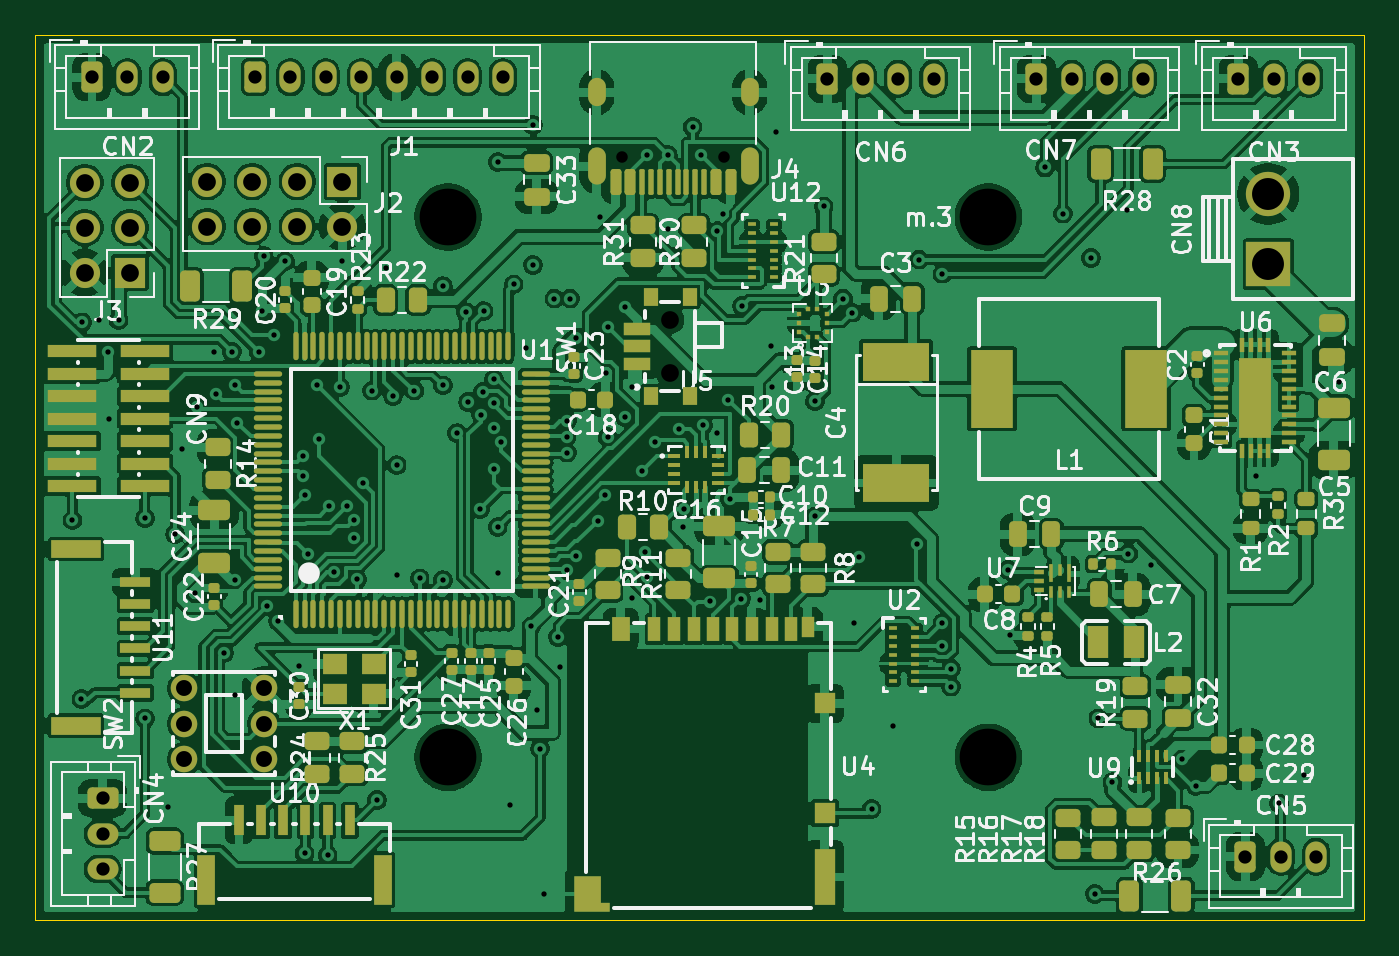
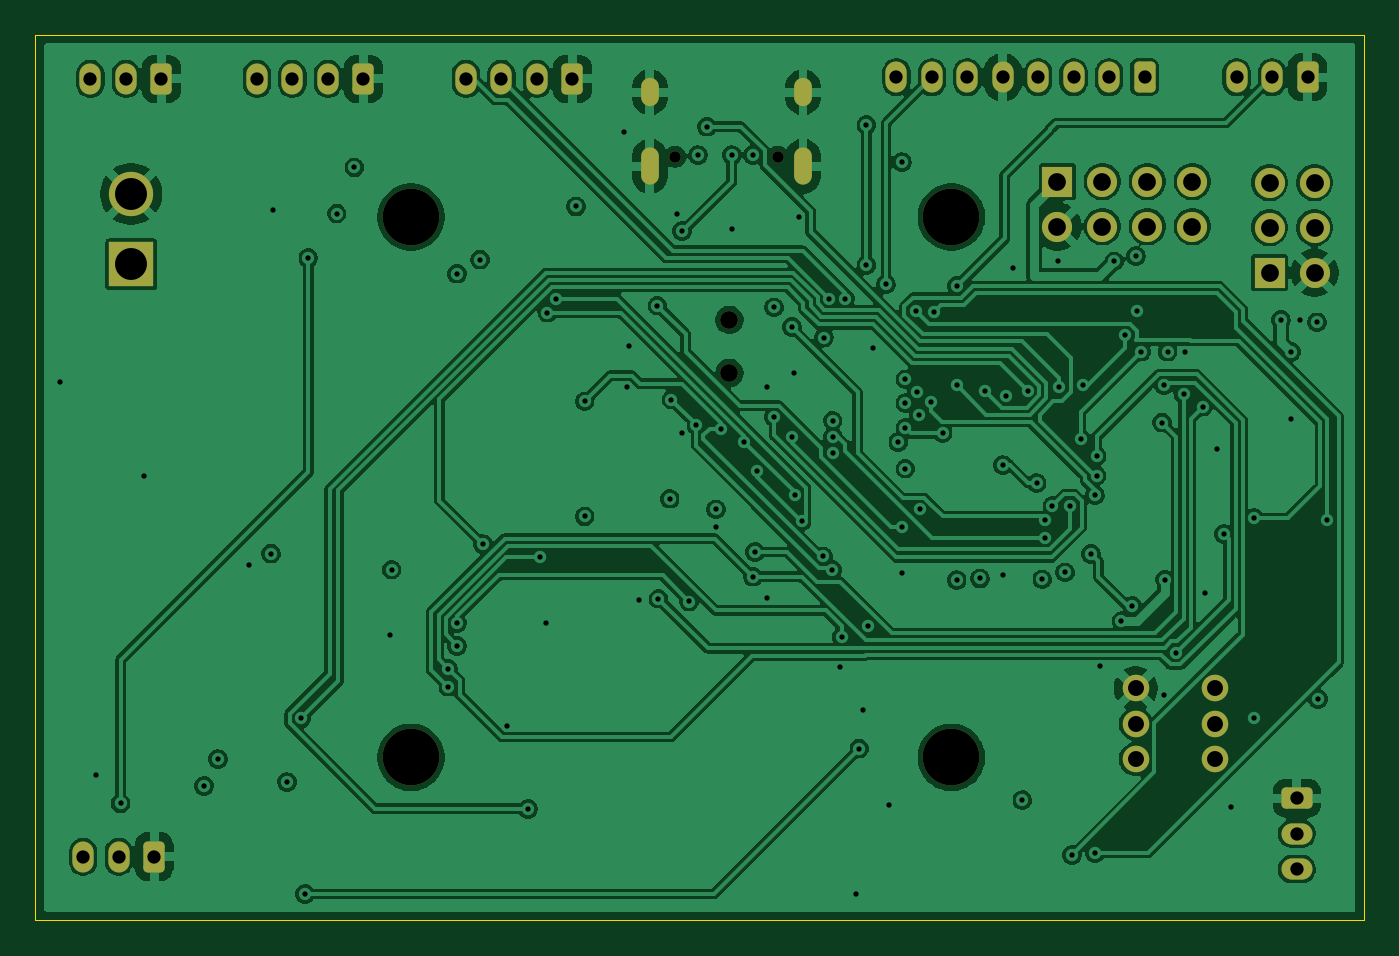
Circuit board: 13 layer files. Board 75.0 x 50.0 mm.
- bottom_copper: DronePCB-CuBottom.gbr (227820 bytes)
- inner_copper: DronePCB-CuIn1.gbr (258327 bytes)
- inner_copper: DronePCB-CuIn2.gbr (234562 bytes)
- top_copper: DronePCB-CuTop.gbr (461675 bytes)
- outline: DronePCB-EdgeCuts.gbr (610 bytes)
- bottom_mask: DronePCB-MaskBottom.gbr (3552 bytes)
- top_mask: DronePCB-MaskTop.gbr (18907 bytes)
- drill: DronePCB-NPTH.drl (580 bytes)
- drill: DronePCB-PTH.drl (4125 bytes)
- paste: DronePCB-PasteBottom.gbr (453 bytes)
- paste: DronePCB-PasteTop.gbr (16780 bytes)
- bottom_silk: DronePCB-SilkBottom.gbr (3562 bytes)
- top_silk: DronePCB-SilkTop.gbr (188973 bytes)

=== bottom_copper: DronePCB-CuBottom.gbr (227820 bytes, source omitted) ===
=== inner_copper: DronePCB-CuIn1.gbr (258327 bytes, source omitted) ===
=== inner_copper: DronePCB-CuIn2.gbr (234562 bytes, source omitted) ===
=== top_copper: DronePCB-CuTop.gbr (461675 bytes, source omitted) ===
=== outline: DronePCB-EdgeCuts.gbr ===
%TF.GenerationSoftware,KiCad,Pcbnew,10.0.8*%
%TF.CreationDate,2026-11-17T21:37:12-06:00*%
%TF.ProjectId,DronePCB,44726f6e-6550-4434-922e-6b696361645f,rev?*%
%TF.SameCoordinates,Original*%
%TF.FileFunction,Profile,NP*%
%FSLAX46Y46*%
G04 Gerber Fmt 4.6, Leading zero omitted, Abs format (unit mm)*
G04 Created by KiCad (PCBNEW 10.0.8) date 2026-11-17 21:37:12*
%MOMM*%
%LPD*%
G01*
G04 APERTURE LIST*
%TA.AperFunction,Profile*%
%ADD10C,0.050000*%
%TD*%
G04 APERTURE END LIST*
D10*
X116800000Y-74000000D02*
X191800000Y-74000000D01*
X191800000Y-124000000D01*
X116800000Y-124000000D01*
X116800000Y-74000000D01*
M02*

=== bottom_mask: DronePCB-MaskBottom.gbr ===
%TF.GenerationSoftware,KiCad,Pcbnew,10.0.8*%
%TF.CreationDate,2026-11-17T21:37:12-06:00*%
%TF.ProjectId,DronePCB,44726f6e-6550-4434-922e-6b696361645f,rev?*%
%TF.SameCoordinates,Original*%
%TF.FileFunction,Soldermask,Bot*%
%TF.FilePolarity,Negative*%
%FSLAX46Y46*%
G04 Gerber Fmt 4.6, Leading zero omitted, Abs format (unit mm)*
G04 Created by KiCad (PCBNEW 10.0.8) date 2026-11-17 21:37:12*
%MOMM*%
%LPD*%
G01*
G04 APERTURE LIST*
G04 Aperture macros list*
%AMRoundRect*
0 Rectangle with rounded corners*
0 $1 Rounding radius*
0 $2 $3 $4 $5 $6 $7 $8 $9 X,Y pos of 4 corners*
0 Add a 4 corners polygon primitive as box body*
4,1,4,$2,$3,$4,$5,$6,$7,$8,$9,$2,$3,0*
0 Add four circle primitives for the rounded corners*
1,1,$1+$1,$2,$3*
1,1,$1+$1,$4,$5*
1,1,$1+$1,$6,$7*
1,1,$1+$1,$8,$9*
0 Add four rect primitives between the rounded corners*
20,1,$1+$1,$2,$3,$4,$5,0*
20,1,$1+$1,$4,$5,$6,$7,0*
20,1,$1+$1,$6,$7,$8,$9,0*
20,1,$1+$1,$8,$9,$2,$3,0*%
G04 Aperture macros list end*
%ADD10C,3.200000*%
%ADD11R,2.500000X2.500000*%
%ADD12C,2.500000*%
%ADD13C,0.650000*%
%ADD14O,1.000000X2.100000*%
%ADD15O,1.000000X1.600000*%
%ADD16C,1.500000*%
%ADD17RoundRect,0.250000X-0.625000X0.350000X-0.625000X-0.350000X0.625000X-0.350000X0.625000X0.350000X0*%
%ADD18O,1.750000X1.200000*%
%ADD19RoundRect,0.250000X-0.350000X-0.625000X0.350000X-0.625000X0.350000X0.625000X-0.350000X0.625000X0*%
%ADD20O,1.200000X1.750000*%
%ADD21R,1.700000X1.700000*%
%ADD22C,1.700000*%
%ADD23C,1.000000*%
G04 APERTURE END LIST*
D10*
%TO.C,REF\u002A\u002A*%
X140100000Y-114800000D03*
%TD*%
D11*
%TO.C,CN8*%
X186400000Y-86960000D03*
D12*
X186400000Y-83000000D03*
%TD*%
D13*
%TO.C,J4*%
X155690000Y-80900000D03*
X149910000Y-80900000D03*
D14*
X157120000Y-81430000D03*
D15*
X157120000Y-77250000D03*
D14*
X148480000Y-81430000D03*
D15*
X148480000Y-77250000D03*
%TD*%
D10*
%TO.C,m.3*%
X170600000Y-84300000D03*
%TD*%
D16*
%TO.C,SW2*%
X129700000Y-114900000D03*
X129700000Y-112900000D03*
X129700000Y-110900000D03*
X125200000Y-114900000D03*
X125200000Y-112900000D03*
X125200000Y-110900000D03*
%TD*%
D17*
%TO.C,CN4*%
X120600000Y-117100000D03*
D18*
X120600000Y-119100000D03*
X120600000Y-121100000D03*
%TD*%
D19*
%TO.C,CN5*%
X185100000Y-120400000D03*
D20*
X187100000Y-120400000D03*
X189100000Y-120400000D03*
%TD*%
D10*
%TO.C,REF\u002A\u002A*%
X170600000Y-114800000D03*
%TD*%
D19*
%TO.C,CN6*%
X161500000Y-76500000D03*
D20*
X163500000Y-76500000D03*
X165500000Y-76500000D03*
X167500000Y-76500000D03*
%TD*%
D21*
%TO.C,J3*%
X122140000Y-87440000D03*
D22*
X119600000Y-87440000D03*
X122140000Y-84900000D03*
X119600000Y-84900000D03*
X122140000Y-82360000D03*
X119600000Y-82360000D03*
%TD*%
D19*
%TO.C,CN7*%
X173300000Y-76500000D03*
D20*
X175300000Y-76500000D03*
X177300000Y-76500000D03*
X179300000Y-76500000D03*
%TD*%
D10*
%TO.C,REF\u002A\u002A*%
X140100000Y-84300000D03*
%TD*%
D21*
%TO.C,J2*%
X134120000Y-82300000D03*
D22*
X134120000Y-84840000D03*
X131580000Y-82300000D03*
X131580000Y-84840000D03*
X129040000Y-82300000D03*
X129040000Y-84840000D03*
X126500000Y-82300000D03*
X126500000Y-84840000D03*
%TD*%
D19*
%TO.C,CN3*%
X184700000Y-76500000D03*
D20*
X186700000Y-76500000D03*
X188700000Y-76500000D03*
%TD*%
D19*
%TO.C,CN2*%
X120000000Y-76400000D03*
D20*
X122000000Y-76400000D03*
X124000000Y-76400000D03*
%TD*%
D19*
%TO.C,J1*%
X129200000Y-76400000D03*
D20*
X131200000Y-76400000D03*
X133200000Y-76400000D03*
X135200000Y-76400000D03*
X137200000Y-76400000D03*
X139200000Y-76400000D03*
X141200000Y-76400000D03*
X143200000Y-76400000D03*
%TD*%
D23*
%TO.C,SW1*%
X152630000Y-93100000D03*
X152630000Y-90100000D03*
%TD*%
M02*

=== top_mask: DronePCB-MaskTop.gbr (18907 bytes, source omitted) ===
=== drill: DronePCB-NPTH.drl ===
M48
; DRILL file KiCad 10.0.8 date 2026-11-17T21:37:12
; FORMAT={-:-/ absolute / inch / decimal}
; #@! TF.CreationDate,2026-11-17T21:37:12-06:00
; #@! TF.GenerationSoftware,Kicad,Pcbnew,10.0.8
; #@! TF.FileFunction,NonPlated,1,4,NPTH
FMAT,2
INCH
; #@! TA.AperFunction,NonPlated,NPTH,ComponentDrill
T1C0.0256
; #@! TA.AperFunction,NonPlated,NPTH,ComponentDrill
T2C0.0394
; #@! TA.AperFunction,NonPlated,NPTH,ComponentDrill
T3C0.1260
%
G90
G05
T1
X5.902Y-3.185
X6.1295Y-3.185
T2
X6.0091Y-3.5472
X6.0091Y-3.6654
T3
X5.5157Y-3.3189
X5.5157Y-4.5197
X6.7165Y-3.3189
X6.7165Y-4.5197
M30

=== drill: DronePCB-PTH.drl ===
M48
; DRILL file KiCad 10.0.8 date 2026-11-17T21:37:12
; FORMAT={-:-/ absolute / inch / decimal}
; #@! TF.CreationDate,2026-11-17T21:37:12-06:00
; #@! TF.GenerationSoftware,Kicad,Pcbnew,10.0.8
; #@! TF.FileFunction,Plated,1,4,PTH
FMAT,2
INCH
; #@! TA.AperFunction,Plated,PTH,ViaDrill
T1C0.0118
; #@! TA.AperFunction,Plated,PTH,ComponentDrill
T2C0.0236
; #@! TA.AperFunction,Plated,PTH,ComponentDrill
T3C0.0295
; #@! TA.AperFunction,Plated,PTH,ComponentDrill
T4C0.0354
; #@! TA.AperFunction,Plated,PTH,ComponentDrill
T5C0.0394
; #@! TA.AperFunction,Plated,PTH,ComponentDrill
T6C0.0709
%
G90
G05
T1
X4.6811Y-3.9921
X4.7007Y-4.3898
X4.7031Y-3.5528
X4.7402Y-3.5472
X4.7609Y-3.6181
X4.7614Y-3.7667
X4.7835Y-3.5472
X4.8425Y-3.9882
X4.8425Y-4.4331
X4.8937Y-4.6299
X4.9094Y-4.0236
X4.9252Y-3.8346
X4.9528Y-4.1535
X4.9567Y-3.7402
X4.9961Y-3.6181
X5.0Y-3.7126
X5.0177Y-4.2874
X5.0354Y-3.6181
X5.0413Y-4.1246
X5.0433Y-3.6929
X5.0433Y-4.3819
X5.0472Y-3.7756
X5.0945Y-3.6181
X5.1024Y-3.5276
X5.1061Y-3.4053
X5.1142Y-4.1831
X5.1299Y-3.5817
X5.1378Y-4.2165
X5.1535Y-3.4173
X5.185Y-4.3169
X5.1929Y-3.8504
X5.1929Y-3.8937
X5.1969Y-3.937
X5.1969Y-4.7323
X5.2054Y-4.0676
X5.2244Y-3.6929
X5.228Y-3.8114
X5.248Y-4.7362
X5.252Y-3.9606
X5.263Y-4.1083
X5.2756Y-3.6969
X5.2795Y-3.4173
X5.2913Y-3.9606
X5.3071Y-3.9924
X5.3071Y-4.0315
X5.3139Y-4.1241
X5.3266Y-3.91
X5.3465Y-3.7047
X5.3583Y-4.6142
X5.378Y-3.4331
X5.3937Y-3.7165
X5.4016Y-3.8701
X5.4016Y-4.1142
X5.4409Y-3.7047
X5.4528Y-4.122
X5.5039Y-3.4724
X5.5039Y-3.6929
X5.5039Y-4.126
X5.5355Y-3.7993
X5.5553Y-3.5305
X5.5603Y-3.7295
X5.5866Y-3.9685
X5.5887Y-3.7578
X5.593Y-3.7072
X5.5945Y-3.5276
X5.6181Y-3.6795
X5.6181Y-3.7322
X5.6181Y-3.878
X5.6181Y-3.7872
X5.626Y-3.1969
X5.626Y-4.0079
X5.626Y-4.1102
X5.6339Y-3.8189
X5.6535Y-4.626
X5.6614Y-3.4685
X5.689Y-3.6102
X5.7008Y-4.2283
X5.7047Y-3.1142
X5.7047Y-3.4252
X5.7126Y-4.4134
X5.7205Y-4.5
X5.7283Y-4.8228
X5.752Y-3.5
X5.7598Y-4.252
X5.7638Y-4.3189
X5.7791Y-3.8067
X5.7795Y-3.8425
X5.7796Y-3.7713
X5.7808Y-4.1025
X5.7874Y-3.5
X5.7992Y-3.5866
X5.8002Y-4.0728
X5.8484Y-3.9941
X5.8543Y-3.3189
X5.8644Y-3.9376
X5.8665Y-3.6657
X5.8701Y-3.563
X5.8701Y-3.8071
X5.9094Y-3.5197
X5.9094Y-3.7638
X5.9252Y-3.6969
X5.9255Y-4.1651
X5.9469Y-3.8839
X5.9528Y-4.063
X5.9567Y-3.1811
X5.9567Y-4.1181
X5.9764Y-3.8189
X6.0039Y-3.1811
X6.0039Y-3.3465
X6.0282Y-3.7894
X6.0385Y-4.008
X6.0394Y-3.9685
X6.0591Y-3.1181
X6.0787Y-3.1811
X6.0827Y-3.7815
X6.0984Y-4.1732
X6.1142Y-3.3504
X6.1142Y-3.7992
X6.126Y-3.311
X6.1378Y-3.7244
X6.1417Y-3.9449
X6.1667Y-4.1671
X6.1693Y-3.5157
X6.2091Y-4.1693
X6.2323Y-3.6063
X6.2362Y-3.6969
X6.2441Y-3.1299
X6.3307Y-3.7283
X6.3307Y-3.9843
X6.3504Y-3.2953
X6.3937Y-3.5
X6.4134Y-3.5315
X6.4173Y-4.2205
X6.4291Y-4.0748
X6.4567Y-4.6339
X6.5039Y-4.4488
X6.5568Y-4.0456
X6.563Y-3.4134
X6.6142Y-3.4449
X6.6142Y-4.2205
X6.6142Y-4.2717
X6.6339Y-4.3228
X6.6339Y-4.3622
X6.7598Y-4.1024
X6.7638Y-4.248
X6.8425Y-3.2087
X6.8819Y-3.311
X6.9449Y-3.4094
X6.9528Y-4.8228
X6.9606Y-4.4331
X6.9921Y-4.5748
X7.0236Y-3.3031
X7.0276Y-4.0667
X7.0768Y-4.0917
X7.1457Y-4.5236
X7.1772Y-4.5827
X7.311Y-3.8937
X7.3622Y-4.622
X7.4173Y-4.5591
X7.4961Y-3.685
T3
X4.7244Y-3.0079
X4.748Y-4.6102
X4.748Y-4.689
X4.748Y-4.7677
X4.8031Y-3.0079
X4.8819Y-3.0079
X5.0866Y-3.0079
X5.1654Y-3.0079
X5.2441Y-3.0079
X5.3228Y-3.0079
X5.4016Y-3.0079
X5.4803Y-3.0079
X5.5591Y-3.0079
X5.6378Y-3.0079
X6.3583Y-3.0118
X6.437Y-3.0118
X6.5157Y-3.0118
X6.5945Y-3.0118
X6.8228Y-3.0118
X6.9016Y-3.0118
X6.9803Y-3.0118
X7.0591Y-3.0118
X7.2717Y-3.0118
X7.2874Y-4.7402
X7.3504Y-3.0118
X7.3661Y-4.7402
X7.4291Y-3.0118
X7.4449Y-4.7402
T4
X4.9291Y-4.3661
X4.9291Y-4.4449
X4.9291Y-4.5236
X5.1063Y-4.3661
X5.1063Y-4.4449
X5.1063Y-4.5236
T5
X4.7087Y-3.2425
X4.7087Y-3.3425
X4.7087Y-3.4425
X4.8087Y-3.2425
X4.8087Y-3.3425
X4.8087Y-3.4425
X4.9803Y-3.2402
X4.9803Y-3.3402
X5.0803Y-3.2402
X5.0803Y-3.3402
X5.1803Y-3.2402
X5.1803Y-3.3402
X5.2803Y-3.2402
X5.2803Y-3.3402
T6
X7.3386Y-3.2677
X7.3386Y-3.4236
T2
G00X5.8457Y-3.0531
M15
G01X5.8457Y-3.0295
M16
G05
G00X5.8457Y-3.2276
M15
G01X5.8457Y-3.1843
M16
G05
G00X6.1858Y-3.0531
M15
G01X6.1858Y-3.0295
M16
G05
G00X6.1858Y-3.2276
M15
G01X6.1858Y-3.1843
M16
G05
M30

=== paste: DronePCB-PasteBottom.gbr ===
%TF.GenerationSoftware,KiCad,Pcbnew,10.0.8*%
%TF.CreationDate,2026-11-17T21:37:12-06:00*%
%TF.ProjectId,DronePCB,44726f6e-6550-4434-922e-6b696361645f,rev?*%
%TF.SameCoordinates,Original*%
%TF.FileFunction,Paste,Bot*%
%TF.FilePolarity,Positive*%
%FSLAX46Y46*%
G04 Gerber Fmt 4.6, Leading zero omitted, Abs format (unit mm)*
G04 Created by KiCad (PCBNEW 10.0.8) date 2026-11-17 21:37:12*
%MOMM*%
%LPD*%
G01*
G04 APERTURE LIST*
G04 APERTURE END LIST*
M02*

=== paste: DronePCB-PasteTop.gbr (16780 bytes, source omitted) ===
=== bottom_silk: DronePCB-SilkBottom.gbr ===
%TF.GenerationSoftware,KiCad,Pcbnew,10.0.8*%
%TF.CreationDate,2026-11-17T21:37:12-06:00*%
%TF.ProjectId,DronePCB,44726f6e-6550-4434-922e-6b696361645f,rev?*%
%TF.SameCoordinates,Original*%
%TF.FileFunction,Legend,Bot*%
%TF.FilePolarity,Positive*%
%FSLAX46Y46*%
G04 Gerber Fmt 4.6, Leading zero omitted, Abs format (unit mm)*
G04 Created by KiCad (PCBNEW 10.0.8) date 2026-11-17 21:37:12*
%MOMM*%
%LPD*%
G01*
G04 APERTURE LIST*
G04 Aperture macros list*
%AMRoundRect*
0 Rectangle with rounded corners*
0 $1 Rounding radius*
0 $2 $3 $4 $5 $6 $7 $8 $9 X,Y pos of 4 corners*
0 Add a 4 corners polygon primitive as box body*
4,1,4,$2,$3,$4,$5,$6,$7,$8,$9,$2,$3,0*
0 Add four circle primitives for the rounded corners*
1,1,$1+$1,$2,$3*
1,1,$1+$1,$4,$5*
1,1,$1+$1,$6,$7*
1,1,$1+$1,$8,$9*
0 Add four rect primitives between the rounded corners*
20,1,$1+$1,$2,$3,$4,$5,0*
20,1,$1+$1,$4,$5,$6,$7,0*
20,1,$1+$1,$6,$7,$8,$9,0*
20,1,$1+$1,$8,$9,$2,$3,0*%
G04 Aperture macros list end*
%ADD10C,3.200000*%
%ADD11R,2.500000X2.500000*%
%ADD12C,2.500000*%
%ADD13C,0.650000*%
%ADD14O,1.000000X2.100000*%
%ADD15O,1.000000X1.600000*%
%ADD16C,1.500000*%
%ADD17RoundRect,0.250000X-0.625000X0.350000X-0.625000X-0.350000X0.625000X-0.350000X0.625000X0.350000X0*%
%ADD18O,1.750000X1.200000*%
%ADD19RoundRect,0.250000X-0.350000X-0.625000X0.350000X-0.625000X0.350000X0.625000X-0.350000X0.625000X0*%
%ADD20O,1.200000X1.750000*%
%ADD21R,1.700000X1.700000*%
%ADD22C,1.700000*%
%ADD23C,1.000000*%
G04 APERTURE END LIST*
%LPC*%
D10*
%TO.C,REF\u002A\u002A*%
X140100000Y-114800000D03*
%TD*%
D11*
%TO.C,CN8*%
X186400000Y-86960000D03*
D12*
X186400000Y-83000000D03*
%TD*%
D13*
%TO.C,J4*%
X155690000Y-80900000D03*
X149910000Y-80900000D03*
D14*
X157120000Y-81430000D03*
D15*
X157120000Y-77250000D03*
D14*
X148480000Y-81430000D03*
D15*
X148480000Y-77250000D03*
%TD*%
D10*
%TO.C,m.3*%
X170600000Y-84300000D03*
%TD*%
D16*
%TO.C,SW2*%
X129700000Y-114900000D03*
X129700000Y-112900000D03*
X129700000Y-110900000D03*
X125200000Y-114900000D03*
X125200000Y-112900000D03*
X125200000Y-110900000D03*
%TD*%
D17*
%TO.C,CN4*%
X120600000Y-117100000D03*
D18*
X120600000Y-119100000D03*
X120600000Y-121100000D03*
%TD*%
D19*
%TO.C,CN5*%
X185100000Y-120400000D03*
D20*
X187100000Y-120400000D03*
X189100000Y-120400000D03*
%TD*%
D10*
%TO.C,REF\u002A\u002A*%
X170600000Y-114800000D03*
%TD*%
D19*
%TO.C,CN6*%
X161500000Y-76500000D03*
D20*
X163500000Y-76500000D03*
X165500000Y-76500000D03*
X167500000Y-76500000D03*
%TD*%
D21*
%TO.C,J3*%
X122140000Y-87440000D03*
D22*
X119600000Y-87440000D03*
X122140000Y-84900000D03*
X119600000Y-84900000D03*
X122140000Y-82360000D03*
X119600000Y-82360000D03*
%TD*%
D19*
%TO.C,CN7*%
X173300000Y-76500000D03*
D20*
X175300000Y-76500000D03*
X177300000Y-76500000D03*
X179300000Y-76500000D03*
%TD*%
D10*
%TO.C,REF\u002A\u002A*%
X140100000Y-84300000D03*
%TD*%
D21*
%TO.C,J2*%
X134120000Y-82300000D03*
D22*
X134120000Y-84840000D03*
X131580000Y-82300000D03*
X131580000Y-84840000D03*
X129040000Y-82300000D03*
X129040000Y-84840000D03*
X126500000Y-82300000D03*
X126500000Y-84840000D03*
%TD*%
D19*
%TO.C,CN3*%
X184700000Y-76500000D03*
D20*
X186700000Y-76500000D03*
X188700000Y-76500000D03*
%TD*%
D19*
%TO.C,CN2*%
X120000000Y-76400000D03*
D20*
X122000000Y-76400000D03*
X124000000Y-76400000D03*
%TD*%
D19*
%TO.C,J1*%
X129200000Y-76400000D03*
D20*
X131200000Y-76400000D03*
X133200000Y-76400000D03*
X135200000Y-76400000D03*
X137200000Y-76400000D03*
X139200000Y-76400000D03*
X141200000Y-76400000D03*
X143200000Y-76400000D03*
%TD*%
D23*
%TO.C,SW1*%
X152630000Y-93100000D03*
X152630000Y-90100000D03*
%TD*%
%LPD*%
M02*

=== top_silk: DronePCB-SilkTop.gbr (188973 bytes, source omitted) ===
